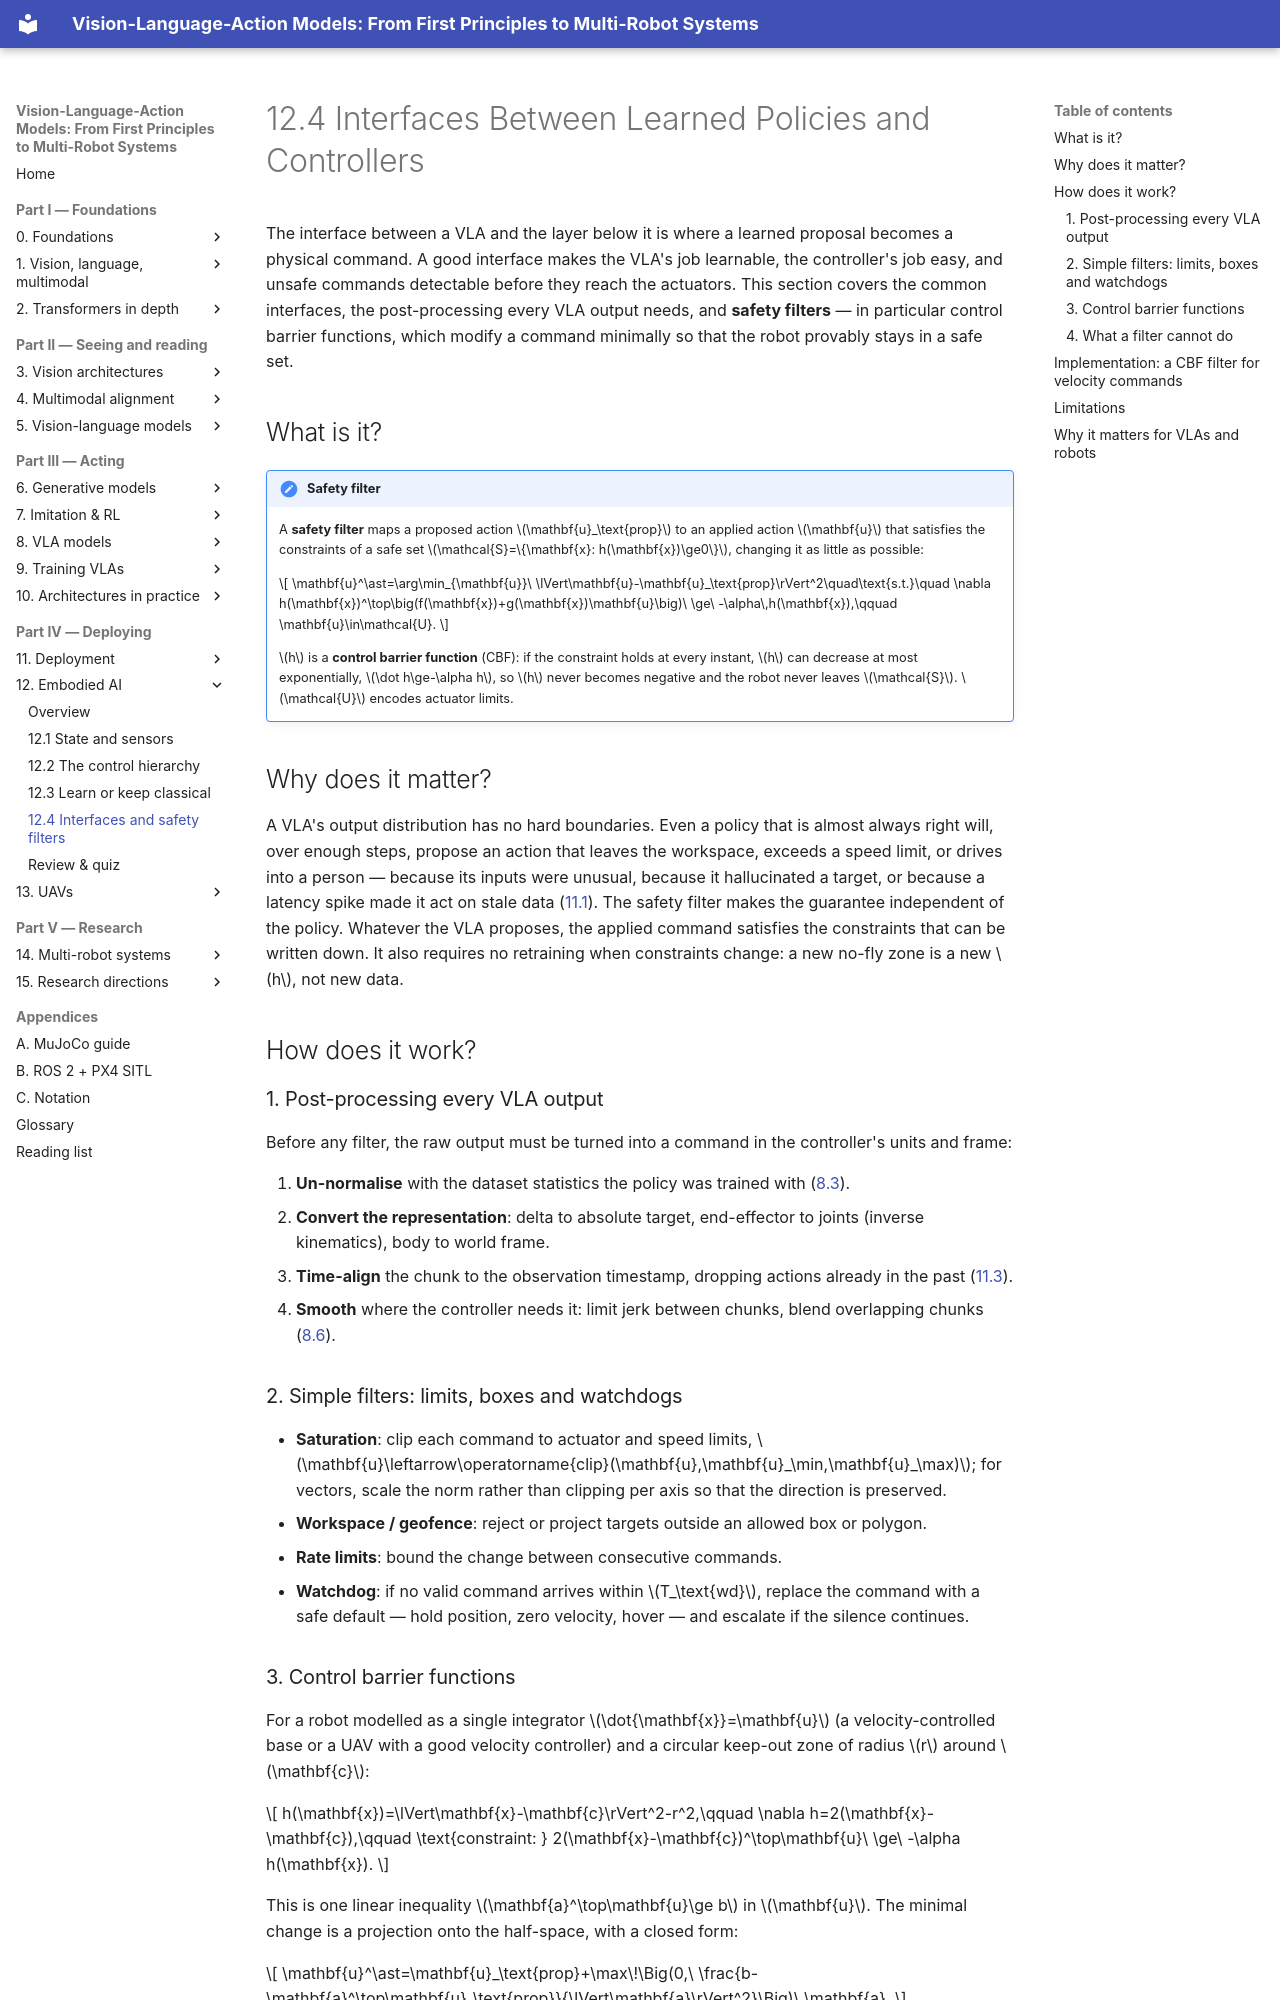

repository: invidia0/mr-vlas · page: chapters/12-embodied/interfaces.html · generator: mkdocs

# 12.4 Interfaces Between Learned Policies and Controllers

The interface between a VLA and the layer below it is where a learned proposal becomes a physical command. A good interface makes the VLA's job learnable, the controller's job easy, and unsafe commands detectable before they reach the actuators. This section covers the common interfaces, the post-processing every VLA output needs, and **safety filters** — in particular control barrier functions, which modify a command minimally so that the robot provably stays in a safe set.

## What is it?

!!! definition "Safety filter"
    A **safety filter** maps a proposed action $\mathbf{u}_\text{prop}$ to an applied action $\mathbf{u}$ that satisfies the constraints of a safe set $\mathcal{S}=\{\mathbf{x}: h(\mathbf{x})\ge0\}$, changing it as little as possible:

    $$
    \mathbf{u}^\ast=\arg\min_{\mathbf{u}}\ \lVert\mathbf{u}-\mathbf{u}_\text{prop}\rVert^2\quad\text{s.t.}\quad \nabla h(\mathbf{x})^\top\big(f(\mathbf{x})+g(\mathbf{x})\mathbf{u}\big)\ \ge\ -\alpha\,h(\mathbf{x}),\qquad \mathbf{u}\in\mathcal{U}.
    $$

    $h$ is a **control barrier function** (CBF): if the constraint holds at every instant, $h$ can decrease at most exponentially, $\dot h\ge-\alpha h$, so $h$ never becomes negative and the robot never leaves $\mathcal{S}$. $\mathcal{U}$ encodes actuator limits.

## Why does it matter?

A VLA's output distribution has no hard boundaries. Even a policy that is almost always right will, over enough steps, propose an action that leaves the workspace, exceeds a speed limit, or drives into a person — because its inputs were unusual, because it hallucinated a target, or because a latency spike made it act on stale data ([11.1](../11-deployment/latency.md)). The safety filter makes the guarantee independent of the policy. Whatever the VLA proposes, the applied command satisfies the constraints that can be written down. It also requires no retraining when constraints change: a new no-fly zone is a new $h$, not new data.

## How does it work?

### 1. Post-processing every VLA output

Before any filter, the raw output must be turned into a command in the controller's units and frame:

1. **Un-normalise** with the dataset statistics the policy was trained with ([8.3](../08-vla/action-spaces.md)).
2. **Convert the representation**: delta to absolute target, end-effector to joints (inverse kinematics), body to world frame.
3. **Time-align** the chunk to the observation timestamp, dropping actions already in the past ([11.3](../11-deployment/serving.md)).
4. **Smooth** where the controller needs it: limit jerk between chunks, blend overlapping chunks ([8.6](../08-vla/chunking.md)).

### 2. Simple filters: limits, boxes and watchdogs

- **Saturation**: clip each command to actuator and speed limits, $\mathbf{u}\leftarrow\operatorname{clip}(\mathbf{u},\mathbf{u}_\min,\mathbf{u}_\max)$; for vectors, scale the norm rather than clipping per axis so that the direction is preserved.
- **Workspace / geofence**: reject or project targets outside an allowed box or polygon.
- **Rate limits**: bound the change between consecutive commands.
- **Watchdog**: if no valid command arrives within $T_\text{wd}$, replace the command with a safe default — hold position, zero velocity, hover — and escalate if the silence continues.
